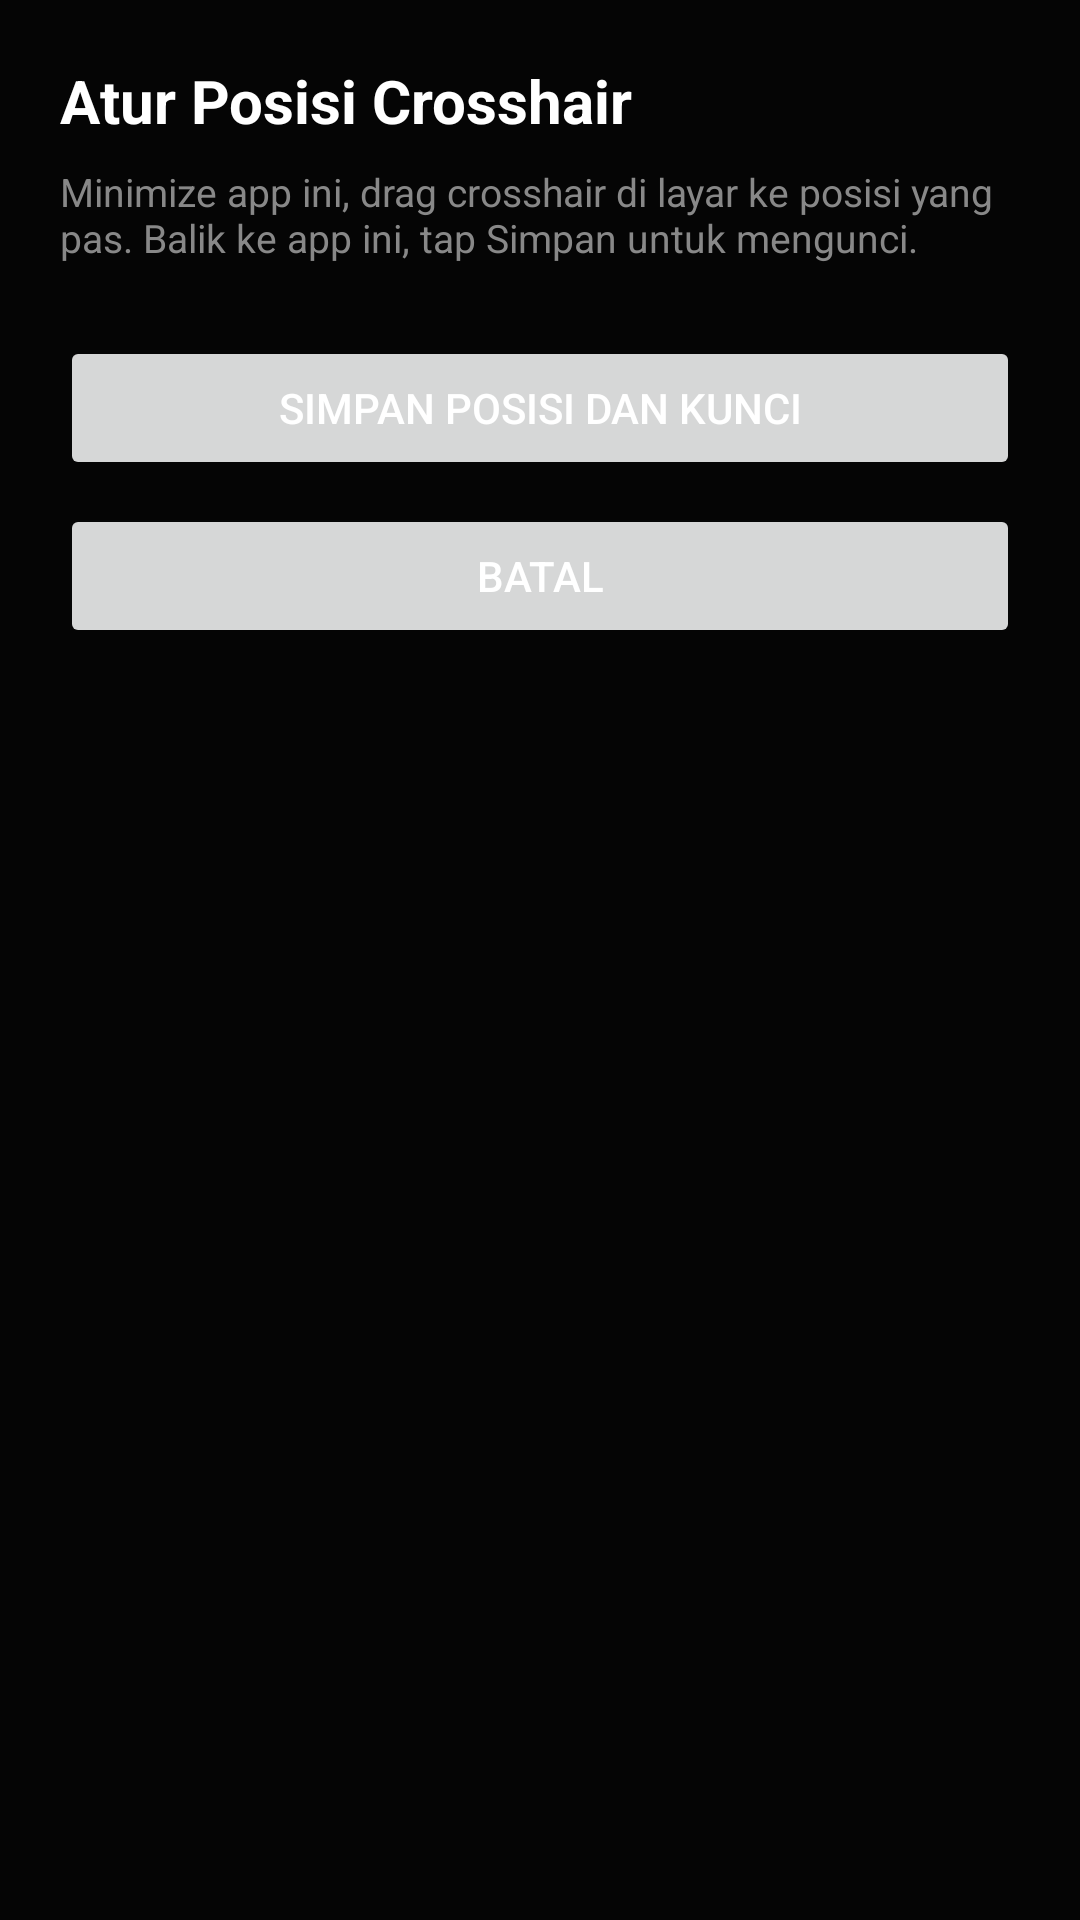

This screen was rendered from an Android layout file. Write that file and the resources it references.
<!-- AndroidManifest.xml: activity theme Theme.GameSpace -->
<!-- res/layout/activity_crosshair_position.xml -->
<?xml version="1.0" encoding="utf-8"?>
<LinearLayout xmlns:android="http://schemas.android.com/apk/res/android"
    android:layout_width="match_parent"
    android:layout_height="match_parent"
    android:orientation="vertical"
    android:background="@color/bg_dark"
    android:padding="20dp">

    <TextView
        android:layout_width="wrap_content"
        android:layout_height="wrap_content"
        android:text="Atur Posisi Crosshair"
        android:textColor="@color/text_primary"
        android:textSize="20sp"
        android:textStyle="bold" />

    <TextView
        android:layout_width="match_parent"
        android:layout_height="wrap_content"
        android:layout_marginTop="8dp"
        android:textColor="@color/text_secondary"
        android:textSize="13sp"
        android:text="Minimize app ini, drag crosshair di layar ke posisi yang pas. Balik ke app ini, tap Simpan untuk mengunci." />

    <Button
        android:id="@+id/btnSavePosition"
        android:layout_width="match_parent"
        android:layout_height="wrap_content"
        android:layout_marginTop="24dp"
        android:text="Simpan Posisi dan Kunci" />

    <Button
        android:id="@+id/btnCancelPosition"
        android:layout_width="match_parent"
        android:layout_height="wrap_content"
        android:layout_marginTop="8dp"
        android:text="Batal" />

</LinearLayout>
<!-- resources referenced by this layout -->
<resources>
  <color name="bg_dark">#050505</color>
  <color name="text_primary">#FFFFFF</color>
  <color name="text_secondary">#888888</color>
  <style name="Theme.GameSpace" parent="Theme.MaterialComponents.DayNight.NoActionBar">
          <item name="android:windowBackground">@color/bg_dark</item>
          <item name="colorPrimary">@color/accent</item>
          <item name="colorPrimaryDark">@color/bg_dark</item>
          <item name="colorAccent">@color/accent_glow</item>
          <item name="colorOnPrimary">@color/text_primary</item>
          <item name="android:textColorPrimary">@color/text_primary</item>
          <item name="android:textColorSecondary">@color/text_secondary</item>
          <item name="android:statusBarColor">@color/bg_dark</item>
          <item name="android:navigationBarColor">@color/bg_dark</item>
      </style>
  <color name="accent">#FF1744</color>
  <color name="accent_glow">#5CF2C0</color>
</resources>
